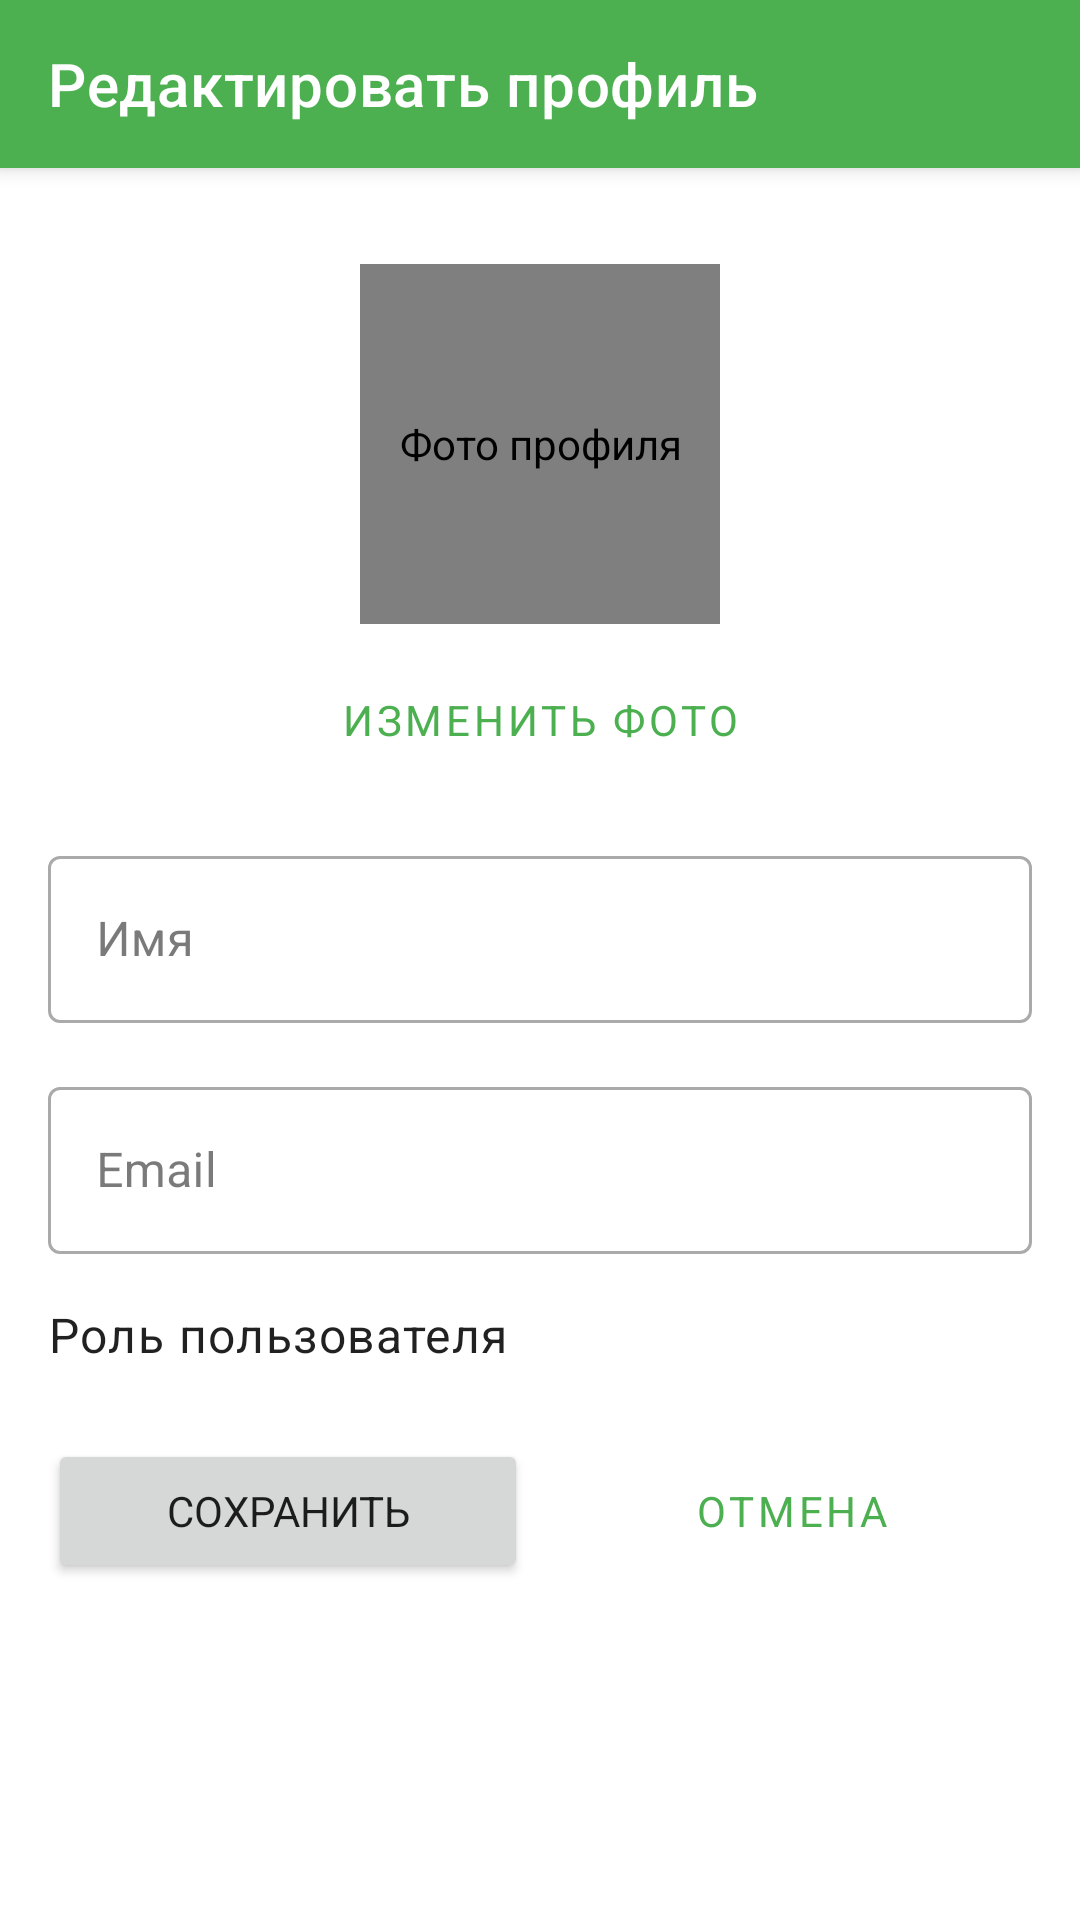

Write the Android layout XML for this screen, with the resource values it uses.
<!-- AndroidManifest.xml: application theme Theme.MyWorldApp2 -->
<!-- res/layout/fragment_edit_profile.xml -->
<?xml version="1.0" encoding="utf-8"?>
<androidx.coordinatorlayout.widget.CoordinatorLayout
    xmlns:android="http://schemas.android.com/apk/res/android"
    xmlns:app="http://schemas.android.com/apk/res-auto"
    xmlns:tools="http://schemas.android.com/tools"
    android:layout_width="match_parent"
    android:layout_height="match_parent"
    tools:context=".ui.fragment.EditProfileFragment">

    <com.google.android.material.appbar.AppBarLayout
        android:id="@+id/app_bar"
        android:layout_width="match_parent"
        android:layout_height="wrap_content"
        android:theme="@style/ThemeOverlay.AppCompat.Dark.ActionBar">

        <androidx.appcompat.widget.Toolbar
            android:id="@+id/toolbar"
            android:layout_width="match_parent"
            android:layout_height="?attr/actionBarSize"
            android:background="?attr/colorPrimary"
            app:popupTheme="@style/ThemeOverlay.AppCompat.Light"
            app:title="@string/edit_profile" />

    </com.google.android.material.appbar.AppBarLayout>

    <androidx.core.widget.NestedScrollView
        android:layout_width="match_parent"
        android:layout_height="match_parent"
        app:layout_behavior="@string/appbar_scrolling_view_behavior">

        <androidx.constraintlayout.widget.ConstraintLayout
            android:layout_width="match_parent"
            android:layout_height="wrap_content"
            android:padding="16dp">

            
            <de.hdodenhof.circleimageview.CircleImageView
                android:id="@+id/iv_avatar"
                android:layout_width="120dp"
                android:layout_height="120dp"
                android:layout_marginTop="16dp"
                android:src="@android:drawable/ic_menu_myplaces"
                app:civ_border_color="@android:color/darker_gray"
                app:civ_border_width="2dp"
                app:layout_constraintEnd_toEndOf="parent"
                app:layout_constraintStart_toStartOf="parent"
                app:layout_constraintTop_toTopOf="parent"
                android:contentDescription="@string/profile_picture" />

            
            <Button
                android:id="@+id/btn_change_avatar"
                style="@style/Widget.MaterialComponents.Button.OutlinedButton"
                android:layout_width="wrap_content"
                android:layout_height="wrap_content"
                android:layout_marginTop="8dp"
                android:text="@string/change_picture"
                app:layout_constraintEnd_toEndOf="parent"
                app:layout_constraintStart_toStartOf="parent"
                app:layout_constraintTop_toBottomOf="@id/iv_avatar" />

            
            <com.google.android.material.textfield.TextInputLayout
                android:id="@+id/til_name"
                style="@style/Widget.MaterialComponents.TextInputLayout.OutlinedBox"
                android:layout_width="match_parent"
                android:layout_height="wrap_content"
                android:layout_marginTop="16dp"
                android:hint="@string/name"
                app:layout_constraintEnd_toEndOf="parent"
                app:layout_constraintStart_toStartOf="parent"
                app:layout_constraintTop_toBottomOf="@id/btn_change_avatar">

                <com.google.android.material.textfield.TextInputEditText
                    android:id="@+id/et_name"
                    android:layout_width="match_parent"
                    android:layout_height="wrap_content"
                    android:inputType="textPersonName" />
            </com.google.android.material.textfield.TextInputLayout>

            
            <com.google.android.material.textfield.TextInputLayout
                android:id="@+id/til_email"
                style="@style/Widget.MaterialComponents.TextInputLayout.OutlinedBox"
                android:layout_width="match_parent"
                android:layout_height="wrap_content"
                android:layout_marginTop="16dp"
                android:hint="@string/email"
                app:layout_constraintEnd_toEndOf="parent"
                app:layout_constraintStart_toStartOf="parent"
                app:layout_constraintTop_toBottomOf="@id/til_name">

                <com.google.android.material.textfield.TextInputEditText
                    android:id="@+id/et_email"
                    android:layout_width="match_parent"
                    android:layout_height="wrap_content"
                    android:inputType="textEmailAddress" />
            </com.google.android.material.textfield.TextInputLayout>

            
            <TextView
                android:id="@+id/tv_role_label"
                android:layout_width="wrap_content"
                android:layout_height="wrap_content"
                android:layout_marginTop="16dp"
                android:text="@string/user_role"
                android:textAppearance="?attr/textAppearanceBody1"
                app:layout_constraintStart_toStartOf="parent"
                app:layout_constraintTop_toBottomOf="@id/til_email" />

            <TextView
                android:id="@+id/tv_role"
                android:layout_width="wrap_content"
                android:layout_height="wrap_content"
                android:layout_marginStart="8dp"
                android:textAppearance="?attr/textAppearanceBody1"
                android:textStyle="bold"
                app:layout_constraintBottom_toBottomOf="@id/tv_role_label"
                app:layout_constraintStart_toEndOf="@id/tv_role_label"
                app:layout_constraintTop_toTopOf="@id/tv_role_label"
                tools:text="Пользователь" />

            
            <Button
                android:id="@+id/btn_save"
                android:layout_width="0dp"
                android:layout_height="wrap_content"
                android:layout_marginTop="24dp"
                android:layout_marginEnd="4dp"
                android:text="@string/save"
                app:layout_constraintEnd_toStartOf="@id/btn_cancel"
                app:layout_constraintStart_toStartOf="parent"
                app:layout_constraintTop_toBottomOf="@id/tv_role_label" />

            <Button
                android:id="@+id/btn_cancel"
                style="@style/Widget.MaterialComponents.Button.OutlinedButton"
                android:layout_width="0dp"
                android:layout_height="wrap_content"
                android:layout_marginStart="4dp"
                android:text="@string/cancel"
                app:layout_constraintEnd_toEndOf="parent"
                app:layout_constraintStart_toEndOf="@id/btn_save"
                app:layout_constraintTop_toTopOf="@id/btn_save" />

        </androidx.constraintlayout.widget.ConstraintLayout>
    </androidx.core.widget.NestedScrollView>

    
    <ProgressBar
        android:id="@+id/progress_bar"
        android:layout_width="wrap_content"
        android:layout_height="wrap_content"
        android:layout_gravity="center"
        android:visibility="gone" />

</androidx.coordinatorlayout.widget.CoordinatorLayout>
<!-- resources referenced by this layout -->
<resources>
  <string name="cancel">Отмена</string>
  <string name="change_picture">Изменить фото</string>
  <string name="edit_profile">Редактировать профиль</string>
  <string name="email">Email</string>
  <string name="name">Имя</string>
  <string name="profile_picture">Фото профиля</string>
  <string name="save">Сохранить</string>
  <string name="user_role">Роль пользователя</string>
  <color name="primary">#4CAF50</color>
  <color name="primary_variant">#388E3C</color>
  <color name="white">#FFFFFFFF</color>
  <color name="secondary">#FF9800</color>
  <color name="secondary_variant">#F57C00</color>
  <color name="black">#FF000000</color>
  <color name="background_light">#FFFFFF</color>
  <color name="surface_light">#FFFFFF</color>
  <color name="text_primary_light">#212121</color>
  <color name="error">#F44336</color>
  <style name="TextAppearance.App.Headline1" parent="TextAppearance.MaterialComponents.Headline1">
          <item name="fontFamily">sans-serif-light</item>
          <item name="android:fontFamily">sans-serif-light</item>
          <item name="android:textSize">96sp</item>
      </style>
  <style name="TextAppearance.App.Headline2" parent="TextAppearance.MaterialComponents.Headline2">
          <item name="fontFamily">sans-serif-light</item>
          <item name="android:fontFamily">sans-serif-light</item>
          <item name="android:textSize">60sp</item>
      </style>
  <style name="TextAppearance.App.Headline3" parent="TextAppearance.MaterialComponents.Headline3">
          <item name="fontFamily">sans-serif</item>
          <item name="android:fontFamily">sans-serif</item>
          <item name="android:textSize">48sp</item>
      </style>
  <style name="TextAppearance.App.Headline4" parent="TextAppearance.MaterialComponents.Headline4">
          <item name="fontFamily">sans-serif</item>
          <item name="android:fontFamily">sans-serif</item>
          <item name="android:textSize">34sp</item>
      </style>
  <style name="TextAppearance.App.Headline5" parent="TextAppearance.MaterialComponents.Headline5">
          <item name="fontFamily">sans-serif</item>
          <item name="android:fontFamily">sans-serif</item>
          <item name="android:textSize">24sp</item>
      </style>
  <style name="TextAppearance.App.Headline6" parent="TextAppearance.MaterialComponents.Headline6">
          <item name="fontFamily">sans-serif-medium</item>
          <item name="android:fontFamily">sans-serif-medium</item>
          <item name="android:textSize">20sp</item>
      </style>
  <style name="TextAppearance.App.Subtitle1" parent="TextAppearance.MaterialComponents.Subtitle1">
          <item name="fontFamily">sans-serif</item>
          <item name="android:fontFamily">sans-serif</item>
          <item name="android:textSize">16sp</item>
      </style>
  <style name="TextAppearance.App.Subtitle2" parent="TextAppearance.MaterialComponents.Subtitle2">
          <item name="fontFamily">sans-serif-medium</item>
          <item name="android:fontFamily">sans-serif-medium</item>
          <item name="android:textSize">14sp</item>
      </style>
  <style name="TextAppearance.App.Body1" parent="TextAppearance.MaterialComponents.Body1">
          <item name="fontFamily">sans-serif</item>
          <item name="android:fontFamily">sans-serif</item>
          <item name="android:textSize">16sp</item>
      </style>
  <style name="TextAppearance.App.Body2" parent="TextAppearance.MaterialComponents.Body2">
          <item name="fontFamily">sans-serif</item>
          <item name="android:fontFamily">sans-serif</item>
          <item name="android:textSize">14sp</item>
      </style>
  <style name="TextAppearance.App.Caption" parent="TextAppearance.MaterialComponents.Caption">
          <item name="fontFamily">sans-serif</item>
          <item name="android:fontFamily">sans-serif</item>
          <item name="android:textSize">12sp</item>
      </style>
</resources>
